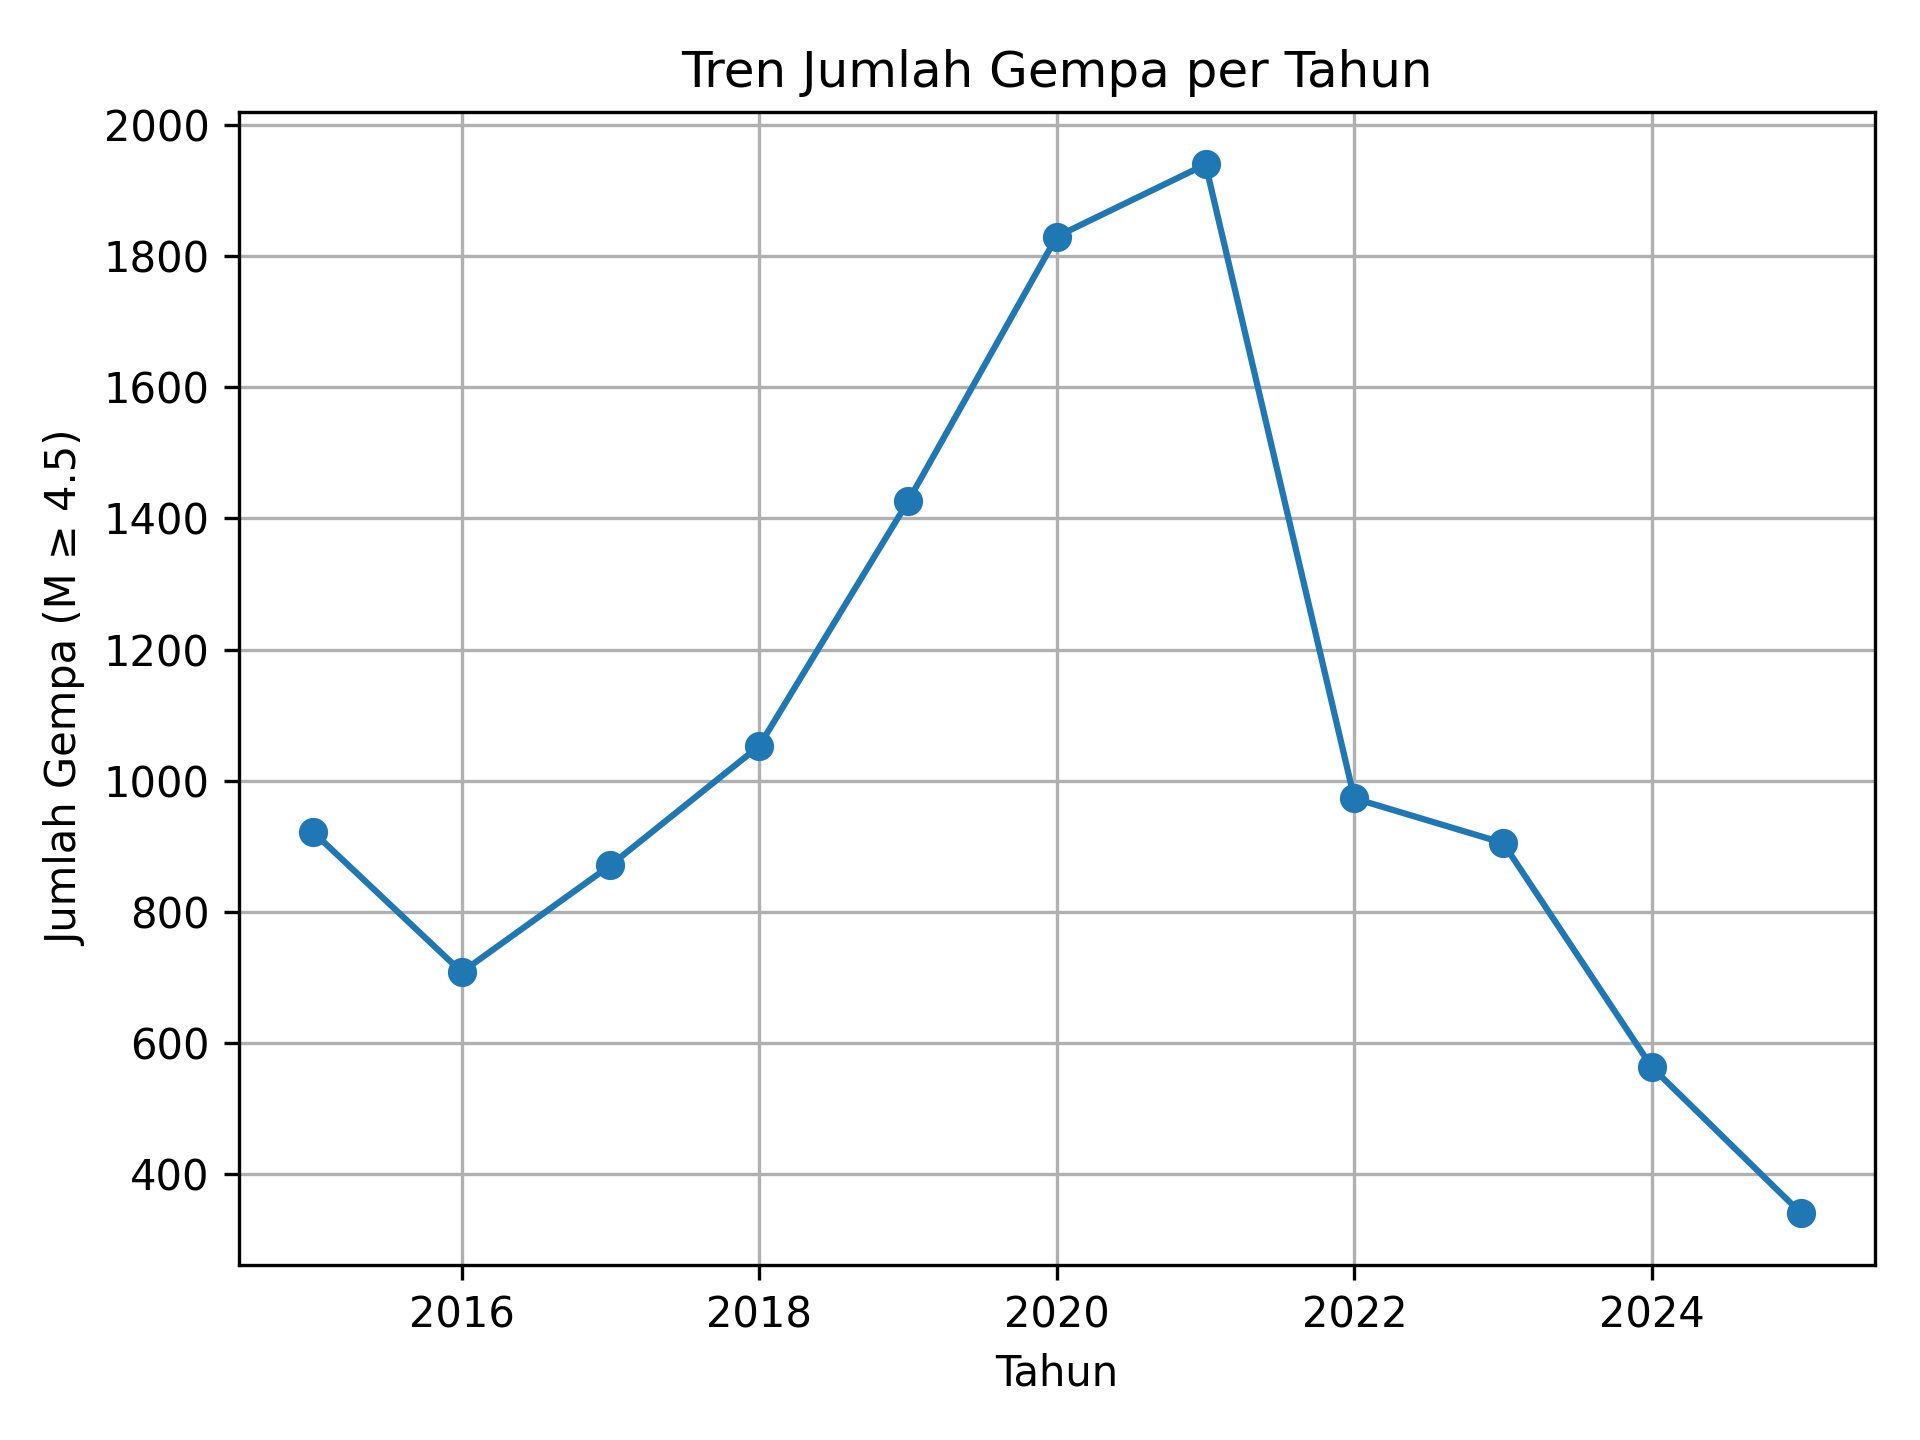

The data file committed next to this chart (first rows):
year, jumlah_gempa
2015, 922
2016, 708
2017, 871
2018, 1053
2019, 1426
2020, 1830
2021, 1940
2022, 973
2023, 905
2024, 563
2025, 341
